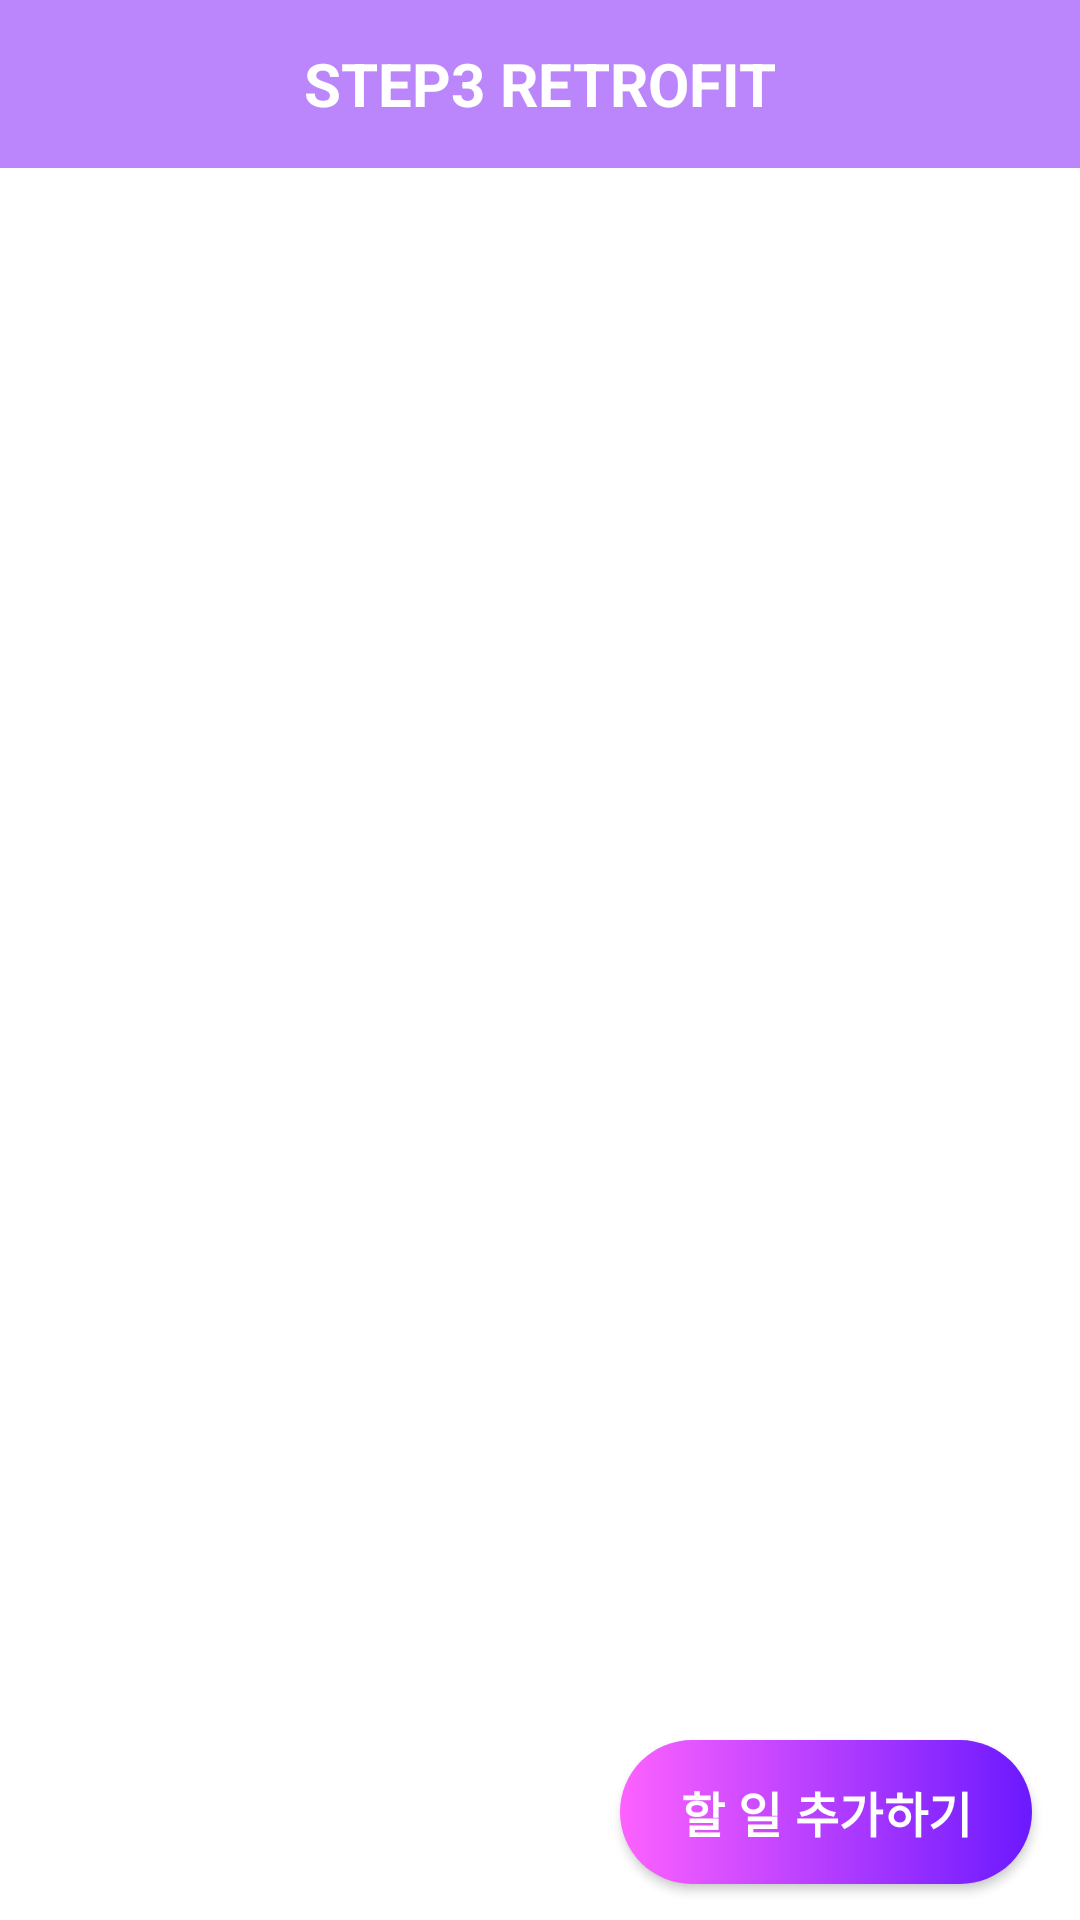

The Android layout XML behind this screen, and the referenced resources:
<!-- AndroidManifest.xml: application theme Theme.Todoapp -->
<!-- res/layout/fragment_step3.xml -->
<?xml version="1.0" encoding="utf-8"?>
<layout xmlns:android="http://schemas.android.com/apk/res/android"
    xmlns:app="http://schemas.android.com/apk/res-auto"
    xmlns:tools="http://schemas.android.com/tools">

    <data>

        <variable
            name="viewModel"
            type="com.todo.app.ui.step3.Step3ViewModel" />

    </data>

    <androidx.constraintlayout.widget.ConstraintLayout
        android:layout_width="match_parent"
        android:layout_height="match_parent">

        <androidx.appcompat.widget.Toolbar
            android:id="@+id/tb_step3"
            android:layout_width="0dp"
            android:layout_height="wrap_content"
            android:background="@color/purple_200"
            app:contentInsetStart="0dp"
            app:layout_constraintEnd_toEndOf="parent"
            app:layout_constraintStart_toStartOf="parent"
            app:layout_constraintTop_toTopOf="parent"
            app:navigationIcon="@drawable/ic_gnb_back">

            <TextView
                android:id="@+id/tv_step3_title"
                style="@style/TextHeadLine20.White.Bold"
                android:layout_width="wrap_content"
                android:layout_height="wrap_content"
                android:layout_gravity="center"
                android:text="@string/tb_step3_title" />
        </androidx.appcompat.widget.Toolbar>

        <androidx.recyclerview.widget.RecyclerView
            android:id="@+id/rv_step3_list"
            android:layout_width="0dp"
            android:layout_height="match_parent"
            android:layout_marginTop="60dp"
            android:orientation="vertical"
            app:layoutManager="androidx.recyclerview.widget.LinearLayoutManager"
            app:layout_behavior="@string/appbar_scrolling_view_behavior"
            app:layout_constraintEnd_toEndOf="parent"
            app:layout_constraintStart_toStartOf="parent"
            app:layout_constraintTop_toBottomOf="@id/tb_step3"
            tools:listitem="@layout/item_todo" />

        <androidx.constraintlayout.widget.ConstraintLayout
            android:layout_width="match_parent"
            android:layout_height="72dp"
            android:background="@color/white_a90"
            app:layout_constraintBottom_toBottomOf="parent"
            app:layout_constraintEnd_toEndOf="parent"
            app:layout_constraintStart_toStartOf="parent">

            <androidx.appcompat.widget.AppCompatButton
                android:id="@+id/btn_step3_add"
                style="@style/TextTodoTitle.White.Bold"
                android:layout_width="wrap_content"
                android:layout_height="48dp"
                android:layout_marginEnd="16dp"
                android:background="@drawable/button_gradient_purple"
                android:onClick="@{()->viewModel.openAddTodoEvent()}"
                android:paddingStart="20dp"
                android:paddingEnd="20dp"
                android:text="@string/btn_label_todo_add"
                app:layout_constraintBottom_toBottomOf="parent"
                app:layout_constraintEnd_toEndOf="parent"
                app:layout_constraintTop_toTopOf="parent" />

        </androidx.constraintlayout.widget.ConstraintLayout>

    </androidx.constraintlayout.widget.ConstraintLayout>
</layout>
<!-- res/layout/item_todo.xml (included above) -->
<?xml version="1.0" encoding="utf-8"?>
<layout xmlns:android="http://schemas.android.com/apk/res/android"
    xmlns:app="http://schemas.android.com/apk/res-auto"
    xmlns:tools="http://schemas.android.com/tools">

    <data>

        <variable
            name="todo"
            type="com.todo.app.data.model.Todo" />
    </data>

    <androidx.cardview.widget.CardView
        android:layout_width="match_parent"
        android:layout_height="80dp"
        android:layout_marginStart="16dp"
        android:layout_marginEnd="16dp"
        android:layout_marginBottom="8dp"
        app:cardCornerRadius="20dp">

        <androidx.constraintlayout.widget.ConstraintLayout
            android:layout_width="match_parent"
            android:layout_height="match_parent"
            android:layout_margin="16dp">

            <TextView
                android:id="@+id/tv_todo_title"
                style="@style/TextTodoTitle.Bold"
                android:layout_width="0dp"
                android:layout_height="wrap_content"
                android:maxLines="1"
                android:text="@{todo.title}"
                app:layout_constraintEnd_toEndOf="parent"
                app:layout_constraintStart_toStartOf="parent"
                app:layout_constraintTop_toTopOf="parent"
                tools:text="TITLE" />

            <TextView
                android:id="@+id/tv_todo_contents"
                style="@style/TextMedium14"
                android:layout_width="0dp"
                android:layout_height="wrap_content"
                android:maxLines="1"
                android:paddingTop="4dp"
                android:text="@{todo.contents}"
                app:layout_constraintEnd_toEndOf="parent"
                app:layout_constraintStart_toStartOf="parent"
                app:layout_constraintTop_toBottomOf="@id/tv_todo_title"
                tools:text="CONTENT" />
        </androidx.constraintlayout.widget.ConstraintLayout>
    </androidx.cardview.widget.CardView>

</layout>
<!-- resources referenced by this layout -->
<resources>
  <color name="purple_200">#FFBB86FC</color>
  <color name="white_a90">#E6ffffff</color>
  <!-- drawable button_gradient_purple (drawable) -->
  <?xml version="1.0" encoding="utf-8"?>
  <shape xmlns:android="http://schemas.android.com/apk/res/android"
      android:shape="rectangle">
  
      <corners android:radius="24dp" />
  
      <gradient
          android:endColor="@color/gradient_purple"
          android:startColor="@color/gradient_pink"
          android:type="linear" />
  </shape>
  <string name="btn_label_todo_add">할 일 추가하기</string>
  <string name="tb_step3_title">STEP3 RETROFIT</string>
  <style name="TextHeadLine20.White.Bold">
          <item name="android:textStyle">bold</item>
      </style>
  <style name="TextMedium14">
          <item name="android:textSize">14sp</item>
          <item name="android:textColor">@color/black</item>
      </style>
  <style name="TextTodoTitle.Bold">
          <item name="android:textStyle">bold</item>
      </style>
  <style name="TextTodoTitle.White.Bold">
          <item name="android:textStyle">bold</item>
      </style>
  <style name="Theme.Todoapp" parent="Theme.MaterialComponents.DayNight.NoActionBar">
          
          <item name="colorPrimary">@color/purple_200</item>
          <item name="colorPrimaryVariant">@color/purple_200</item>
          <item name="colorOnPrimary">@color/white</item>
          
          <item name="colorSecondary">@color/purple_200</item>
          <item name="colorSecondaryVariant">@color/purple_200</item>
          <item name="colorOnSecondary">@color/black</item>
          
          <item name="android:statusBarColor" tools:targetApi="l">?attr/colorPrimaryVariant</item>
          
      </style>
  <color name="gradient_purple">#6b19ff</color>
  <color name="gradient_pink">#fd62ff</color>
  <color name="black">#FF000000</color>
  <color name="white">#FFFFFFFF</color>
</resources>
